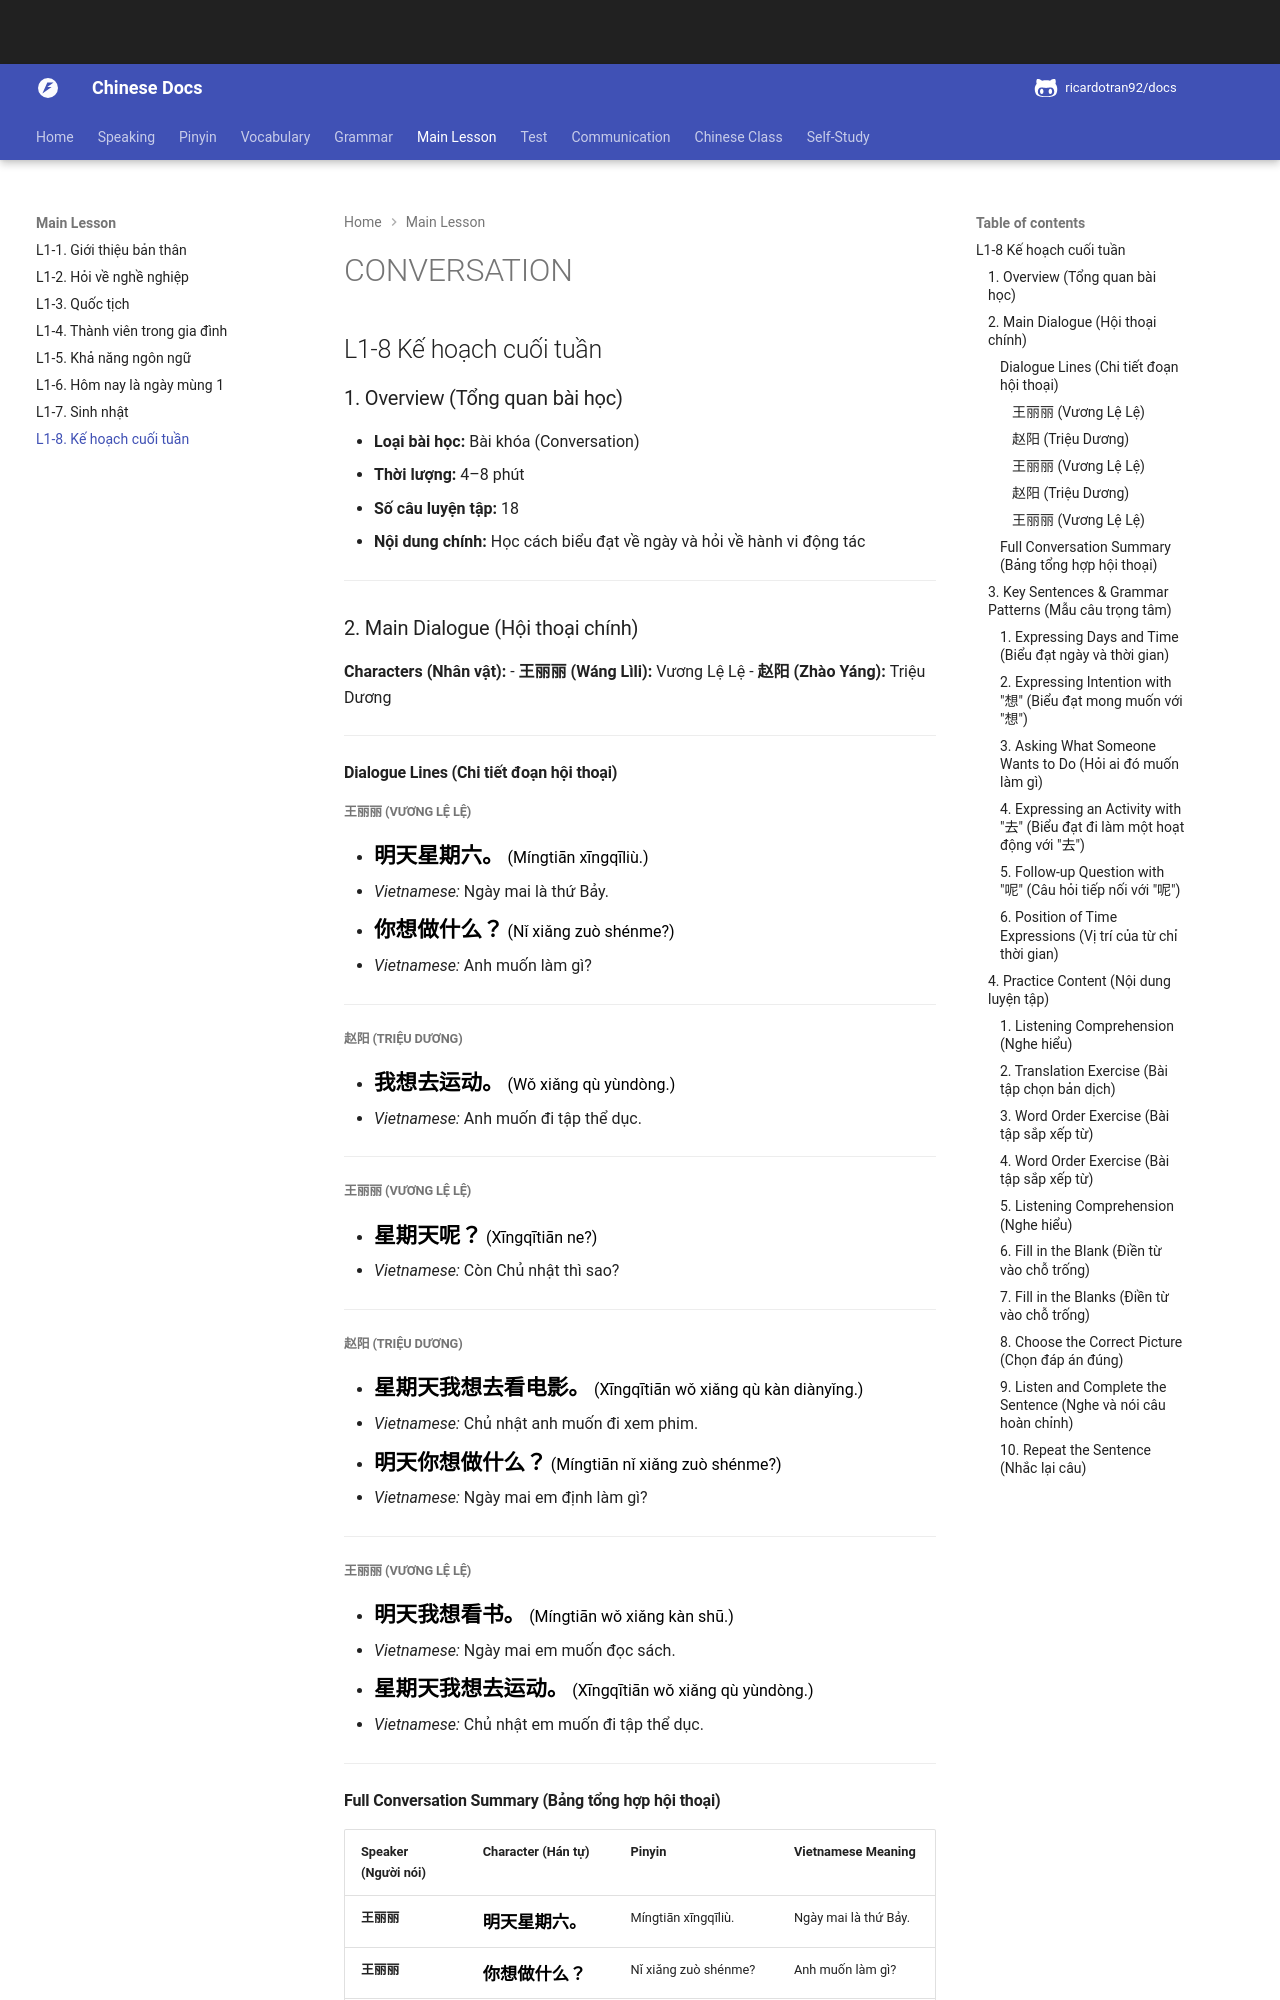

repository: ricardotran92/chinese-docs · page: main-lesson/L1-8-ke_hoach_cuoi_tuan.html · generator: mkdocs

# CONVERSATION

## L1-8 Kế hoạch cuối tuần

### 1. Overview (Tổng quan bài học)

- **Loại bài học:** Bài khóa (Conversation)
- **Thời lượng:** 4–8 phút
- **Số câu luyện tập:** 18
- **Nội dung chính:** Học cách biểu đạt về ngày và hỏi về hành vi động tác

---

### 2. Main Dialogue (Hội thoại chính)

**Characters (Nhân vật):**
- **王丽丽 (Wáng Lìli):** Vương Lệ Lệ
- **赵阳 (Zhào Yáng):** Triệu Dương

---

#### Dialogue Lines (Chi tiết đoạn hội thoại)

##### **王丽丽 (Vương Lệ Lệ)**

- <button onclick="speakNormal('明天星期六。')"><span class="hanzi">**明天星期六。**</span> (Míngtiān xīngqīliù.)</button>
- _Vietnamese:_ Ngày mai là thứ Bảy.

- <button onclick="speakNormal('你想做什么？')"><span class="hanzi">**你想做什么？**</span> (Nǐ xiǎng zuò shénme?)</button>
- _Vietnamese:_ Anh muốn làm gì?

---

##### **赵阳 (Triệu Dương)**

- <button onclick="speakNormal('我想去运动。')"><span class="hanzi">**我想去运动。**</span> (Wǒ xiǎng qù yùndòng.)</button>
- _Vietnamese:_ Anh muốn đi tập thể dục.

---

##### **王丽丽 (Vương Lệ Lệ)**

- <button onclick="speakNormal('星期天呢？')"><span class="hanzi">**星期天呢？**</span> (Xīngqītiān ne?)</button>
- _Vietnamese:_ Còn Chủ nhật thì sao?

---

##### **赵阳 (Triệu Dương)**

- <button onclick="speakNormal('星期天我想去看电影。')"><span class="hanzi">**星期天我想去看电影。**</span> (Xīngqītiān wǒ xiǎng qù kàn diànyǐng.)</button>
- _Vietnamese:_ Chủ nhật anh muốn đi xem phim.

- <button onclick="speakNormal('明天你想做什么？')"><span class="hanzi">**明天你想做什么？**</span> (Míngtiān nǐ xiǎng zuò shénme?)</button>
- _Vietnamese:_ Ngày mai em định làm gì?

---

##### **王丽丽 (Vương Lệ Lệ)**

- <button onclick="speakNormal('明天我想看书。')"><span class="hanzi">**明天我想看书。**</span> (Míngtiān wǒ xiǎng kàn shū.)</button>
- _Vietnamese:_ Ngày mai em muốn đọc sách.

- <button onclick="speakNormal('星期天我想去运动。')"><span class="hanzi">**星期天我想去运动。**</span> (Xīngqītiān wǒ xiǎng qù yùndòng.)</button>
- _Vietnamese:_ Chủ nhật em muốn đi tập thể dục.

---
